Run: headless pygame with SDL's dummy video driver; simulated clock (each Clock.tick advances the game by its frame time, no real sleeping); random seed 0; keys injected as events and as key.get_pressed() state; no mouse input.
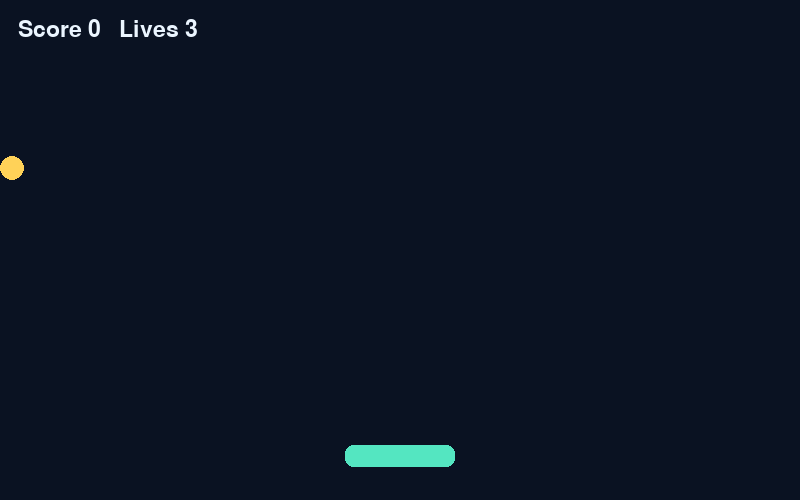
Frame 1 of 4 · flips 1–60 · no input
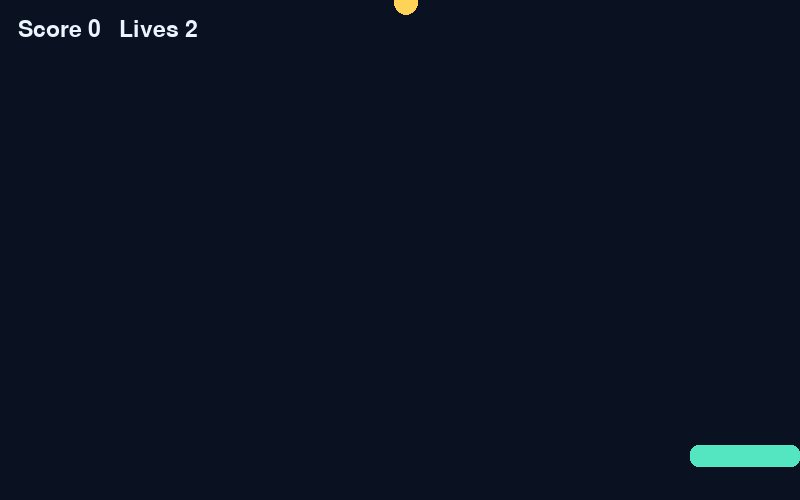
Frame 2 of 4 · flips 61–180 · tapped SPACE, RETURN · held RIGHT (→), D
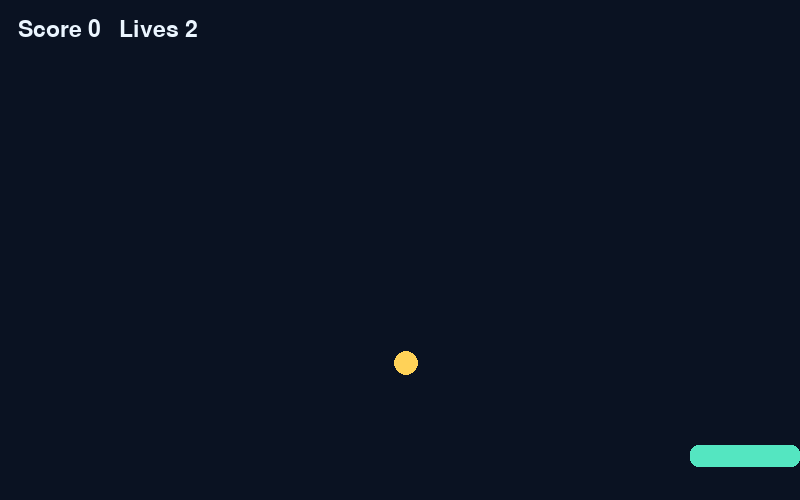
Frame 3 of 4 · flips 181–300 · held DOWN (↓), S
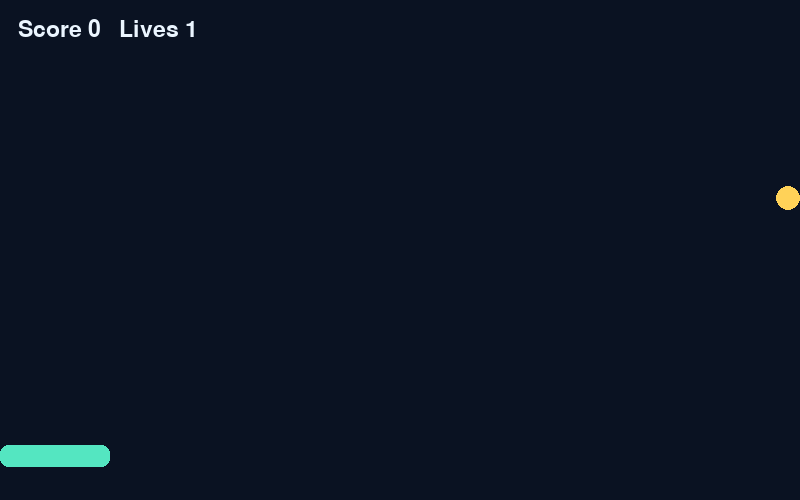
Frame 4 of 4 · flips 301–420 · held LEFT (←), A, UP (↑), W

The pygame program that drew these frames:

"""Reference extension: Catch Circuit with lives and rising difficulty.

Try the challenges yourself before consulting this file. The key idea is to add
state variables and change one existing update rule rather than duplicate the game.
"""

import random
import pygame

pygame.init()
WIDTH, HEIGHT = 800, 500
screen = pygame.display.set_mode((WIDTH, HEIGHT))
pygame.display.set_caption("Catch Circuit — Finished Example")
clock = pygame.time.Clock()
font = pygame.font.Font(None, 34)

player = pygame.Rect(WIDTH // 2 - 55, HEIGHT - 55, 110, 22)
spark = pygame.Rect(0, -24, 24, 24)
score, lives = 0, 3
running = True


def respawn() -> None:
    spark.x = random.randint(0, WIDTH - spark.width)
    spark.y = -spark.height


while running:
    dt = min(clock.tick(60) / 1000, 0.05)
    for event in pygame.event.get():
        if event.type == pygame.QUIT:
            running = False

    keys = pygame.key.get_pressed()
    direction = int(keys[pygame.K_RIGHT] or keys[pygame.K_d]) - int(keys[pygame.K_LEFT] or keys[pygame.K_a])
    player.x += round(direction * 420 * dt)
    player.clamp_ip(screen.get_rect())

    # The fall speed rises with score but stays readable.
    spark.y += round((190 + score * 14) * dt)
    if player.colliderect(spark):
        score += 1
        respawn()
    elif spark.top > HEIGHT:
        lives -= 1
        respawn()

    screen.fill((10, 18, 34))
    pygame.draw.rect(screen, (84, 230, 193), player, border_radius=8)
    pygame.draw.rect(screen, (255, 210, 88), spark, border_radius=12)
    screen.blit(font.render(f"Score {score}   Lives {lives}", True, (235, 245, 255)), (18, 18))
    if lives <= 0:
        screen.blit(font.render("Game over — close and run again", True, (255, 85, 122)), (210, 240))
    pygame.display.flip()

pygame.quit()
